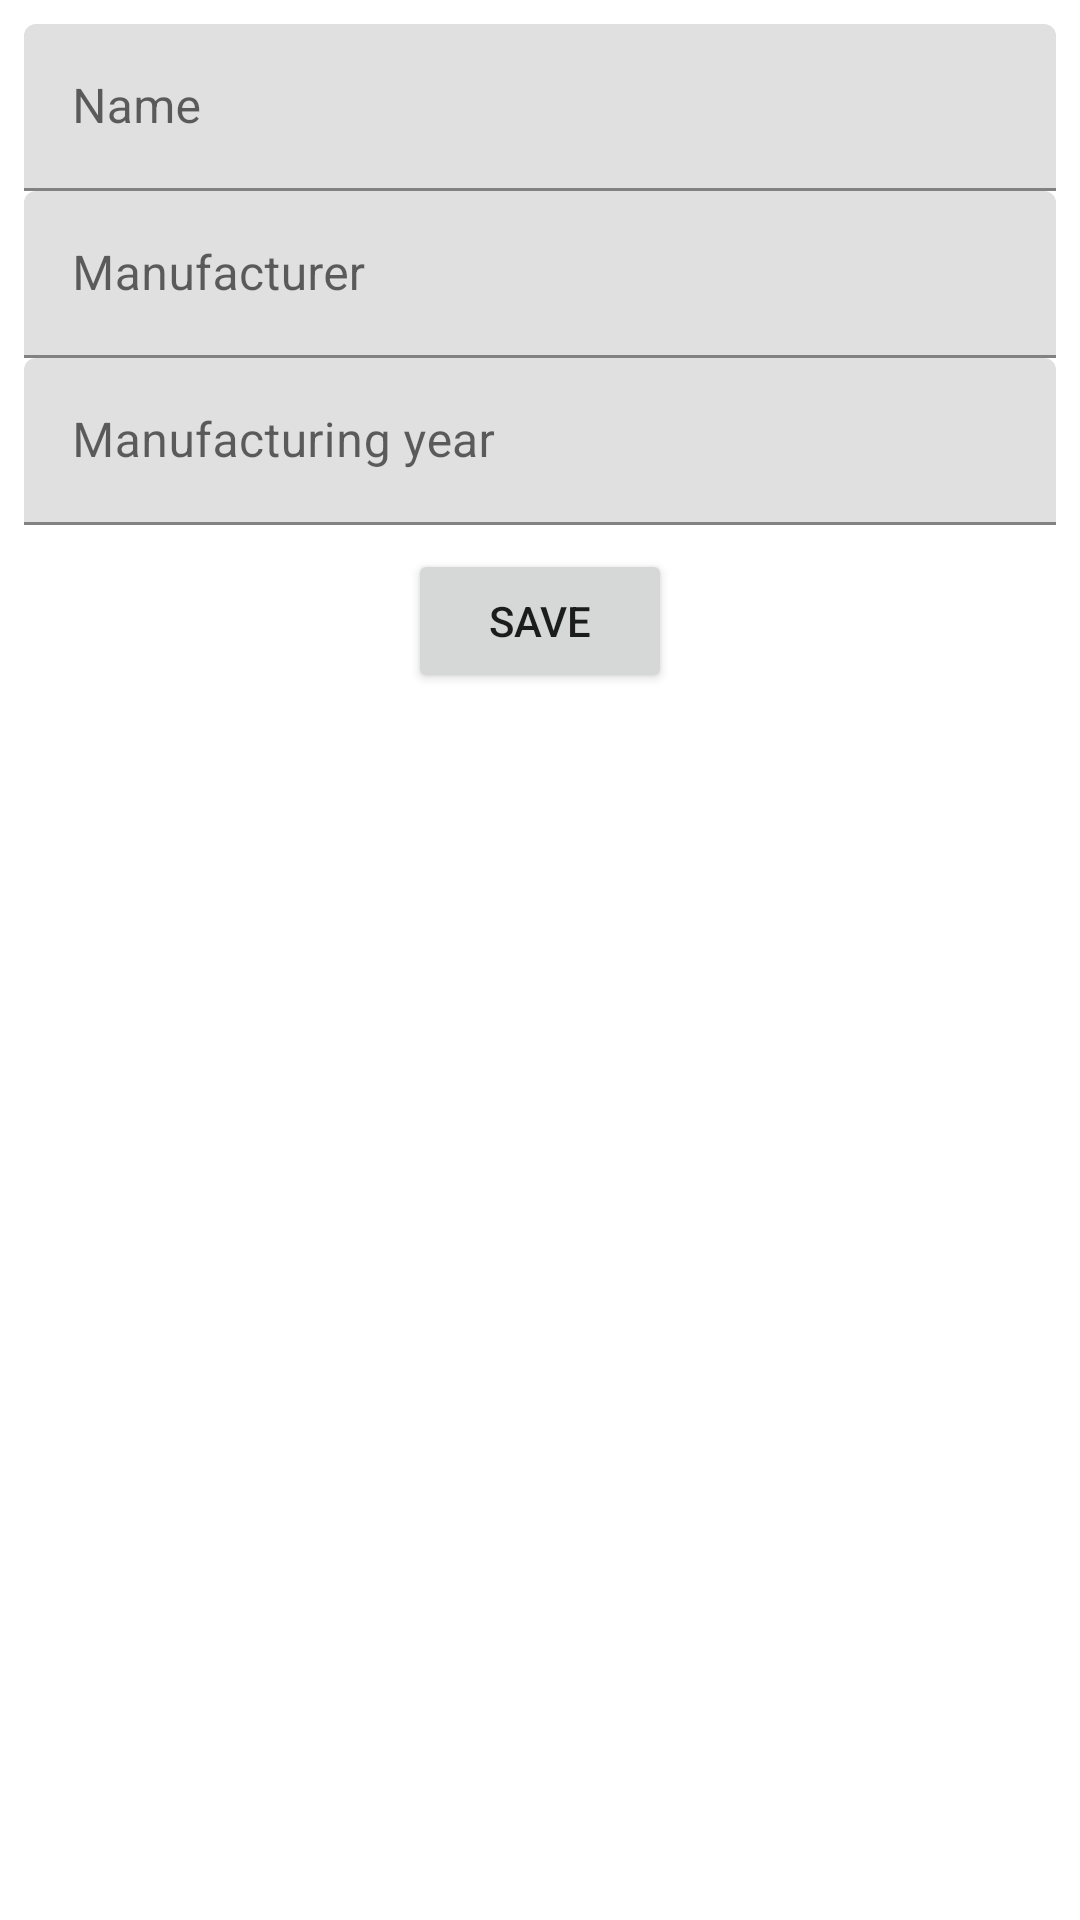

This screen was rendered from an Android layout file. Write that file and the resources it references.
<!-- AndroidManifest.xml: application theme Theme.SpaceOneExperiment -->
<!-- res/layout/fragment_update_aircraft.xml -->
<?xml version="1.0" encoding="utf-8"?>
<layout xmlns:android="http://schemas.android.com/apk/res/android"
    xmlns:tools="http://schemas.android.com/tools">

    <data>
        <variable
            name="aircraft"
            type="com.example.spaceoneexperiment.models.Aircraft" />
    </data>

    <LinearLayout
        android:layout_marginTop="16dp"
        android:layout_width="match_parent"
        android:layout_height="match_parent"
        tools:context=".presentation.fragments.UpdateAircraftFragment"
        android:orientation="vertical"
        android:gravity="center_horizontal"
        android:padding="8dp">

        <com.google.android.material.textfield.TextInputLayout
            android:layout_width="match_parent"
            android:layout_height="wrap_content">

            <com.google.android.material.textfield.TextInputEditText
                android:id="@+id/name_editText"
                android:hint="Name"
                android:layout_width="match_parent"
                android:layout_height="match_parent"
                android:minHeight="48dp"
                android:text="@{aircraft.name}"/>
        </com.google.android.material.textfield.TextInputLayout>

        <com.google.android.material.textfield.TextInputLayout
            android:layout_width="match_parent"
            android:layout_height="wrap_content">
            
            <com.google.android.material.textfield.TextInputEditText
                android:id="@+id/m_editText"
                android:hint="Manufacturer"
                android:layout_width="match_parent"
                android:layout_height="match_parent"
                android:minHeight="48dp"
                android:text="@{aircraft.manufacturer}"/>
            
        </com.google.android.material.textfield.TextInputLayout>

        <com.google.android.material.textfield.TextInputLayout
            android:layout_width="match_parent"
            android:layout_height="wrap_content">
            <com.google.android.material.textfield.TextInputEditText
                android:id="@+id/my_editText"
                android:layout_width="match_parent"
                android:layout_height="match_parent"
                android:hint="Manufacturing year"
                android:minHeight="48dp"
                android:text="@{aircraft.manufacturingYear}" />
        </com.google.android.material.textfield.TextInputLayout>

        <androidx.appcompat.widget.AppCompatButton
            android:id="@+id/save_button"
            android:layout_width="wrap_content"
            android:layout_height="wrap_content"
            android:layout_marginEnd="4dp"
            android:text="Save"
            android:layout_margin="8dp"
            />


    </LinearLayout>
</layout>
<!-- resources referenced by this layout -->
<resources>
  <style name="Theme.SpaceOneExperiment" parent="Theme.MaterialComponents.DayNight.DarkActionBar">
          
          <item name="colorPrimary">@color/purple_500</item>
          <item name="colorPrimaryVariant">@color/purple_700</item>
          <item name="colorOnPrimary">@color/white</item>
          
          <item name="colorSecondary">@color/teal_200</item>
          <item name="colorSecondaryVariant">@color/teal_700</item>
          <item name="colorOnSecondary">@color/black</item>
          
          <item name="android:statusBarColor" tools:targetApi="l">?attr/colorPrimaryVariant</item>
          
      </style>
  <!-- not gathered from this repository: default colours our renderer supplied (Android Studio template values) -->
  <color name="purple_500">#FF6200EE</color>
  <color name="purple_700">#FF3700B3</color>
  <color name="teal_200">#FF03DAC5</color>
  <color name="teal_700">#FF018786</color>
  <color name="black">#FF000000</color>
  <color name="white">#FFFFFFFF</color>
</resources>
